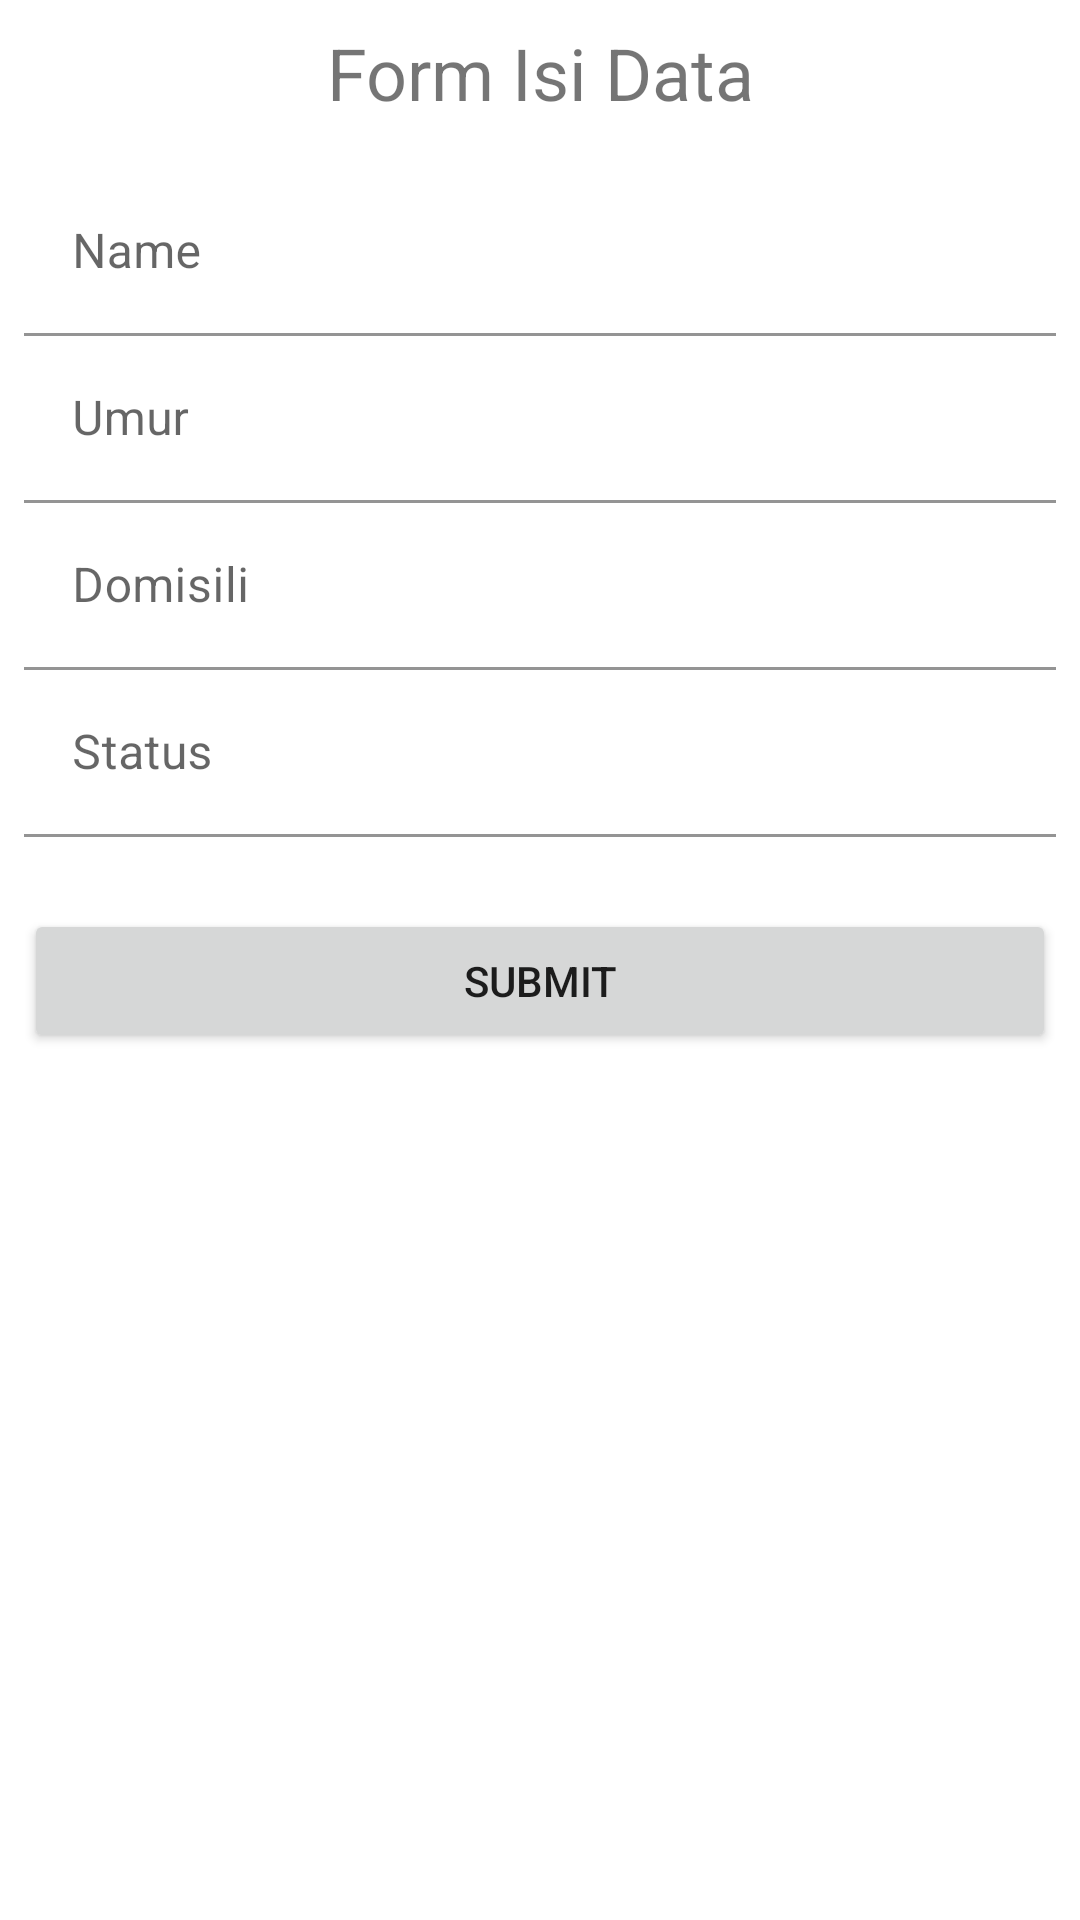

Layout XML and referenced resources for this Android screen:
<!-- AndroidManifest.xml: application theme Theme.BinarAndroid -->
<!-- res/layout/activity_main.xml -->
<?xml version="1.0" encoding="utf-8"?>
<LinearLayout xmlns:android="http://schemas.android.com/apk/res/android"
    xmlns:app="http://schemas.android.com/apk/res-auto"
    xmlns:tools="http://schemas.android.com/tools"
    android:layout_width="match_parent"
    android:layout_height="match_parent"
    android:orientation="vertical"
    android:padding="8dp"
    tools:context=".MainActivity">

    <TextView
        android:layout_width="match_parent"
        android:layout_height="wrap_content"
        android:text="Form Isi Data"
        android:textSize="24sp"
        android:gravity="center"
        android:layout_marginBottom="16dp"/>

    <com.google.android.material.textfield.TextInputLayout
        android:layout_width="match_parent"
        android:layout_height="wrap_content"
        app:boxBackgroundColor="@android:color/transparent">

        <com.google.android.material.textfield.TextInputEditText
            android:id="@+id/edt_name"
            android:layout_width="match_parent"
            android:layout_height="wrap_content"
            android:hint="Name"/>
    </com.google.android.material.textfield.TextInputLayout>

    <com.google.android.material.textfield.TextInputLayout
        android:layout_width="match_parent"
        android:layout_height="wrap_content"
        app:boxBackgroundColor="@android:color/transparent" >

        <com.google.android.material.textfield.TextInputEditText
            android:id="@+id/edt_umur"
            android:layout_width="match_parent"
            android:layout_height="wrap_content"
            android:hint="Umur"/>

    </com.google.android.material.textfield.TextInputLayout>

    <com.google.android.material.textfield.TextInputLayout
        android:layout_width="match_parent"
        android:layout_height="wrap_content"
        app:boxBackgroundColor="@android:color/transparent" >

        <com.google.android.material.textfield.TextInputEditText
            android:id="@+id/edt_domisili"
            android:layout_width="match_parent"
            android:layout_height="wrap_content"
            android:hint="Domisili"/>

    </com.google.android.material.textfield.TextInputLayout>

    <com.google.android.material.textfield.TextInputLayout
        android:layout_width="match_parent"
        android:layout_height="wrap_content"
        app:boxBackgroundColor="@android:color/transparent" >

        <com.google.android.material.textfield.TextInputEditText
            android:id="@+id/edt_status"
            android:layout_width="match_parent"
            android:layout_height="wrap_content"
            android:hint="Status"/>

    </com.google.android.material.textfield.TextInputLayout>

    <Button
        android:id="@+id/btn_submit"
        android:layout_width="match_parent"
        android:layout_height="wrap_content"
        android:layout_marginTop="24dp"
        android:text="Submit"/>


</LinearLayout>
<!-- resources referenced by this layout -->
<resources>
  <style name="Theme.BinarAndroid" parent="Theme.MaterialComponents.DayNight.DarkActionBar">
          
          <item name="colorPrimary">@color/purple_500</item>
          <item name="colorPrimaryVariant">@color/purple_700</item>
          <item name="colorOnPrimary">@color/white</item>
          
          <item name="colorSecondary">@color/teal_200</item>
          <item name="colorSecondaryVariant">@color/teal_700</item>
          <item name="colorOnSecondary">@color/black</item>
          
          <item name="android:statusBarColor" tools:targetApi="l">?attr/colorPrimaryVariant</item>
          
      </style>
  <!-- not gathered from this repository: default colours our renderer supplied (Android Studio template values) -->
  <color name="purple_500">#FF6200EE</color>
  <color name="purple_700">#FF3700B3</color>
  <color name="teal_200">#FF03DAC5</color>
  <color name="teal_700">#FF018786</color>
  <color name="black">#FF000000</color>
  <color name="white">#FFFFFFFF</color>
</resources>
